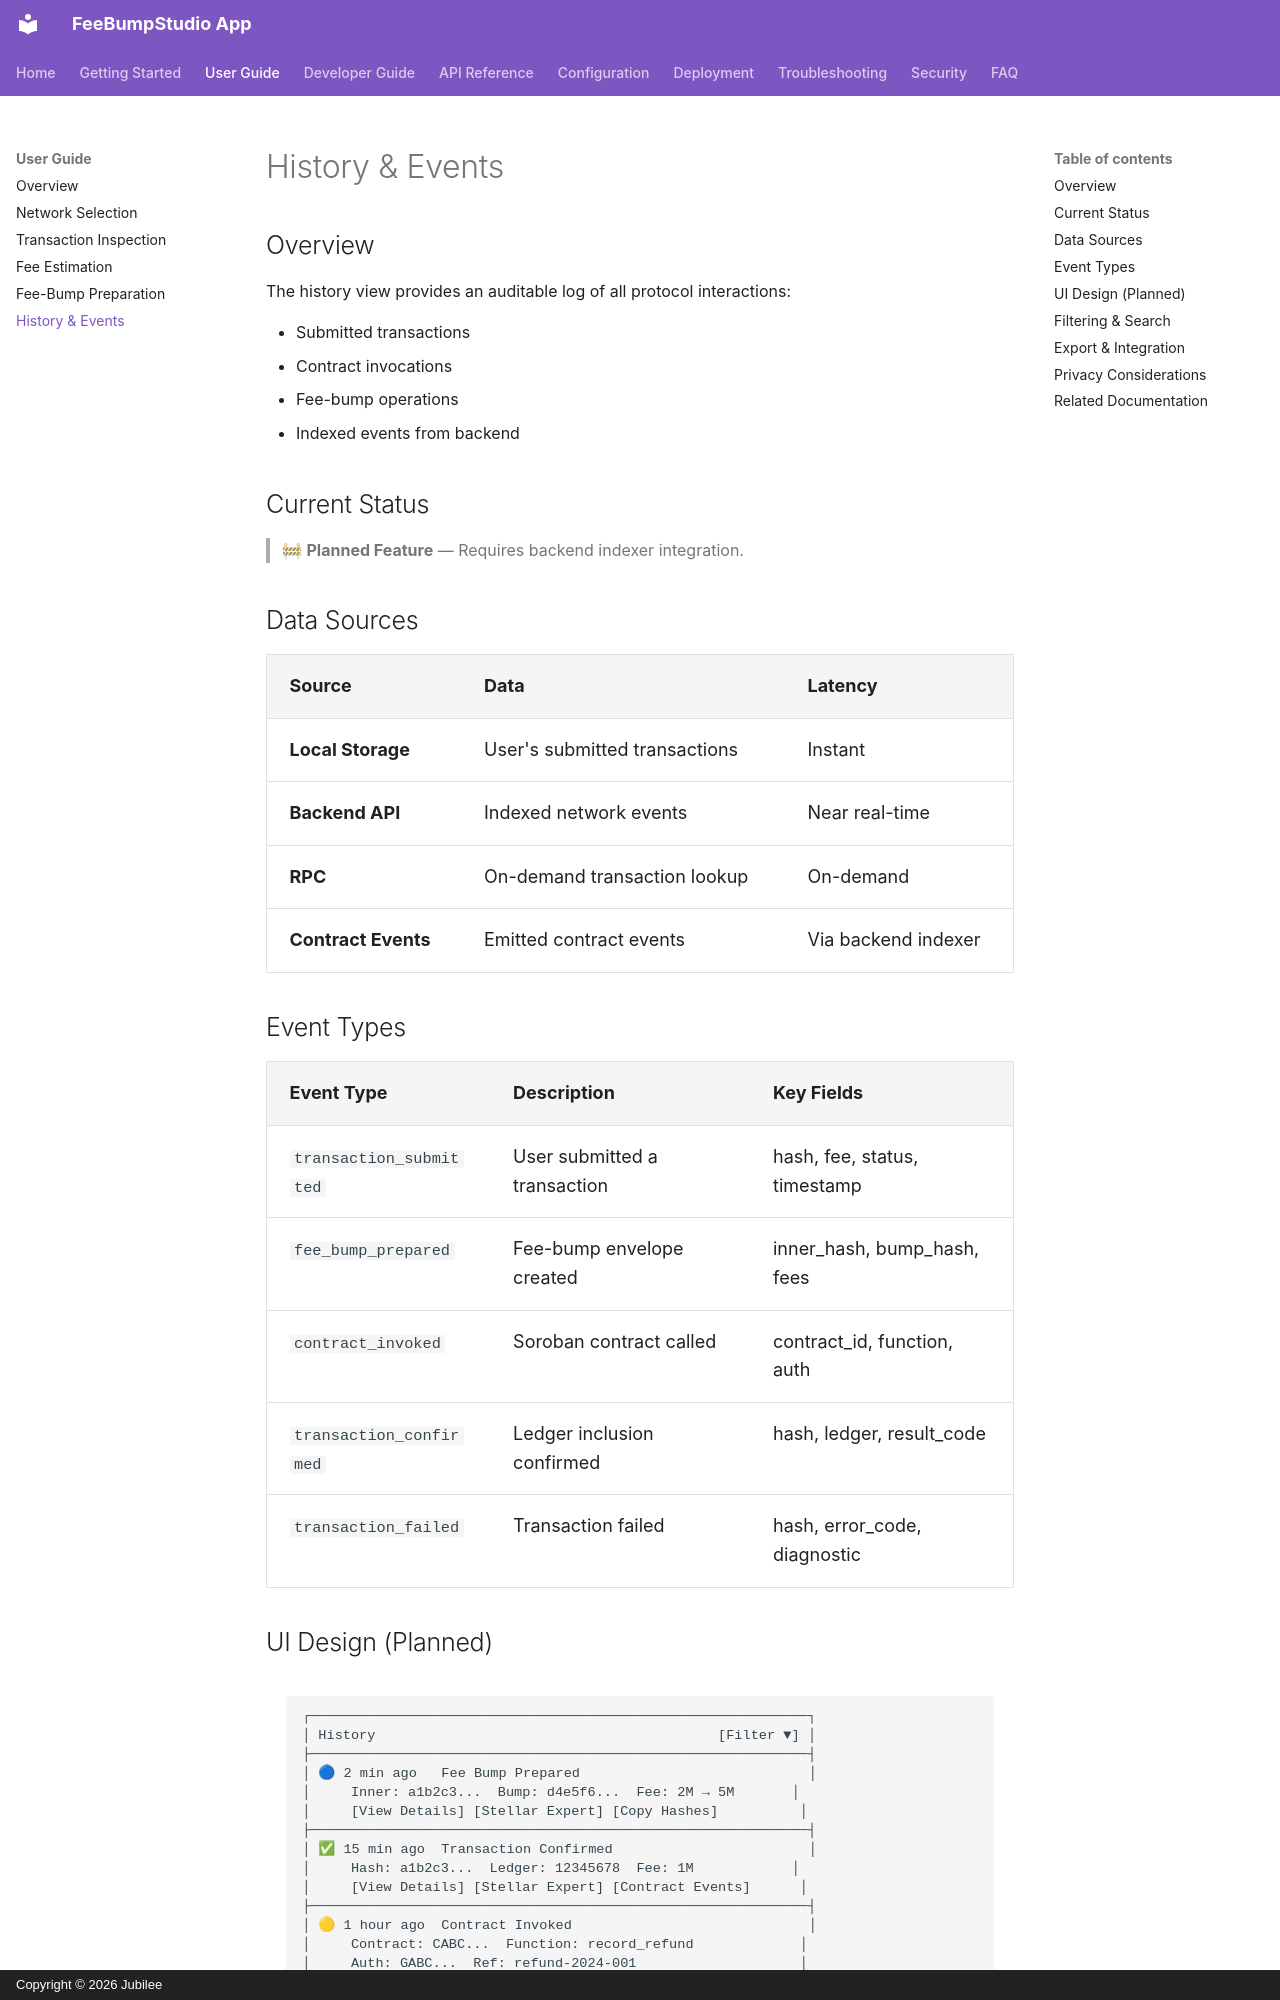

repository: FeeBumpStudio/fee-bump-studio-app · page: user-guide/history/index.html · generator: mkdocs · copyright: Copyright © 2026 Jubilee

# History & Events

## Overview

The history view provides an auditable log of all protocol interactions:

- Submitted transactions
- Contract invocations
- Fee-bump operations
- Indexed events from backend

## Current Status

> 🚧 **Planned Feature** — Requires backend indexer integration.

## Data Sources

| Source | Data | Latency |
|--------|------|---------|
| **Local Storage** | User's submitted transactions | Instant |
| **Backend API** | Indexed network events | Near real-time |
| **RPC** | On-demand transaction lookup | On-demand |
| **Contract Events** | Emitted contract events | Via backend indexer |

## Event Types

| Event Type | Description | Key Fields |
|------------|-------------|------------|
| `transaction_submitted` | User submitted a transaction | hash, fee, status, timestamp |
| `fee_bump_prepared` | Fee-bump envelope created | inner_hash, bump_hash, fees |
| `contract_invoked` | Soroban contract called | contract_id, function, auth |
| `transaction_confirmed` | Ledger inclusion confirmed | hash, ledger, result_code |
| `transaction_failed` | Transaction failed | hash, error_code, diagnostic |
